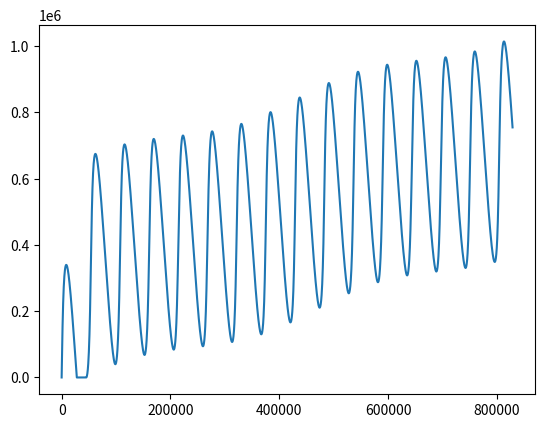

The matplotlib source for this figure:
import scipy.integrate as integrate
import scipy.signal as signal
import numpy as np
import matplotlib.pyplot as plt

# Only works with concentric orbits.
# How to use:
# Choose your planets, copy their orbital stats into the area below
# Set your desired transfer rate between the planets
# Set your cargo vessel stats, which can be found on the right side of the upgrade tab in research under 'Interstellar Logistics Vessel'
# Choose the number of cargo vessels you wish to use
# Repeat until desired results are achieved.

# Inputs

# Item Demand per Second
ips = 48
# Vessel Count
VCount = 54
# Vessel Speed
dVSpeed = 1200
# Vessel Cargo Count
VCargo = 600
# Items already in buffer on receiving planet
itemStartingBuffer = 0

# Planet A:
# Orbit Radius (AU)
dRA = 8.313
# Orbital Period (seconds)
TA = 18238
# Orbit Inclination (degrees, minutes)
dInclinationA = 6
dInclinationAminutes = 13
# Longitude of Ascending Node (degrees, minutes)
dlanA = 38
dlanAminutes = 19

# Planet B:
# Orbit Radius (AU)
dRB = 10.967
# Orbital Period (seconds)
TB = 27636
# Orbit Inclination (degrees, minutes)
dInclinationB = 6
dInclinationBminutes = 53
# Longitude of Ascending Node (degrees, minutes)
dlanB = 126
dlanBminutes = 51

# Simulation Time Parameters (seconds). Based on orbit with longest period.
# Step count can greatly affect accuracy depending on orbit size!
# A few revolutions is usually enough to get a good enough idea, higher revolutions is better for planets with high inclinations and different LAN's.
# Recommended step count is at least 100, accuracy seems to be ~1-5% better at 1000 based on rough testing on a large system.
# It is not recommended to exceed 5000 steps per revolution, the program may hang for a long time.
revolutions = 30
stepsPerRevolution = 100
start = 0
stop = np.maximum(TA,TB) * revolutions
step = stop/(revolutions * stepsPerRevolution)

# Takeoff/Landing Assumptions (seconds, meters)
VDelay = 12
dDAdjust = 2500

# Divides all numbers used by 10^x. May help prevent errors. May lower accuracy.
# Not much purpose anymore, but it's here.
UScalar = 0






# Conversion Values (d)
VSpeed = dVSpeed / np.power(10, UScalar)
RA = dRA * 40000 / np.power(10, UScalar)
RB = dRB * 40000 / np.power(10, UScalar)
DAdjust = dDAdjust / np.power(10, UScalar)
thetaA = np.radians(dInclinationA + (dInclinationAminutes / 60) + 90)
thetaB = np.radians(dInclinationB + (dInclinationBminutes / 60) + 90)
lanA = np.radians(dlanA + (dlanAminutes / 60) + 90)
lanB = np.radians(dlanB + (dlanBminutes / 60) + 90)
lambdaA = (2 * np.pi) / TA
lambdaB = (2 * np.pi) / TB
VFac = VCount * VCargo


# Calculates the difference in inclination between the two orbits being compared.
def findAngleDifference():
    # Calculate the normal vectors' cartesian values
    Nax = np.cos(lanA) * np.cos(thetaA)
    Nay = np.sin(lanA) * np.cos(thetaA)
    Naz = np.sin(thetaA)
    Nbx = np.cos(lanB) * np.cos(thetaB)
    Nby = np.sin(lanB) * np.cos(thetaB)
    Nbz = np.sin(thetaB)
    # Find the dot product of the vectors
    N_AdotB = (Nax * Nbx) + (Nay * Nby) + (Naz * Nbz)
    # Arc cosine of the dot product of these two vectors calculates the angle between them
    return np.arccos(N_AdotB)


thetaF = findAngleDifference()


# Convert the parameters into parametric equations modeling the orbits, and calculates the distance between
# them at a given time, and then converting that distance into an item/s count.
# DAdjust takes off some distance from each planet, and the distance is then converted into vessel travel time.
# VDelay adds some time to account for take off and landing, VFac then converts the time into items/s.
def itemSim(t):
    return (VFac / (4 * VDelay + 2 * (
        (np.sqrt(np.power(
        RB * np.sin(lambdaB * t) - 
        RA * np.sin(lambdaA * t) * np.cos(thetaF), 2) + 
        np.power(RB * np.cos(lambdaB * t) - RA * np.cos(lambdaA * t), 2) + 
        np.power(0 - RA * np.sin(lambdaA * t) * np.sin(thetaF), 2)) - 2 * DAdjust) / VSpeed)))


# Build the time step array
T = np.arange(start, stop, step, np.float64)


# Integrates the item/s data into an item count.
# One accounts for the item/s demand, while the other does not
def simWithDrain(t):
    res = np.zeros_like(t)
    res[0] = itemStartingBuffer
    for i in range(1, t.size, 1):
        res[i] = np.maximum(res[i-1] + integrate.quad(itemSim, t[i-1], t[i])[0] - (ips * (t[i] - t[i-1])), 0)
    return res


def simWithoutDrain(t):
    res = np.zeros_like(t)
    res[0] = itemStartingBuffer
    for i in range(1, t.size, 1):
        res[i] = res[i-1] + integrate.quad(itemSim, t[i-1], t[i])[0]
    return res


# findPeakData finds the local minima and maxima, does a few basic operations, and returns the results.
# If there are no local extrema (Transportation always/never meets factory needs regardless of distance), returns Null
# Returns an array of:
# Maxima values array
# Minima values array
# Average gain per cycle
# Average cycle time as the average time between each cycle's maximum distance.
# Avg of the local maxima - minima (loss per cycle while planets are distant, average needed buffer)
# Maximum of the values of maxima - minima (absolute minimum buffer size for 100% uptime)
# Avg of local minima - maxima (gain per cycle while planets are close, buffer size+gain per cycle)
def findPeakData(data, t, verbo=True):
    maximaIndices = signal.find_peaks(data)[0]
    
    if maximaIndices.size == 0:
        if verbo: print("No extrema!")
        return None

    maxima = data[maximaIndices]
    maximaTimes = t[maximaIndices]    
    minima = data[signal.find_peaks(-data)[0]]
    comIndice = np.minimum(maxima.size, minima.size)
    maxToMin = np.subtract(maxima[0:comIndice], minima[0:comIndice])
    minToMax = np.subtract(minima[0:comIndice-1], maxima[1:comIndice])
    avgMaxToMin = np.average(maxToMin)
    avgMinToMax = np.average(minToMax)
    avgGainPerCycle = np.average(np.subtract(maxima[1:], maxima[0:maxima.size-1]))
    avgCycleTime = np.average(np.subtract(maximaTimes[1:], maximaTimes[0:maximaTimes.size-1]))

    bufferDepletesFirstCycle = False
    for i in range (1, maximaIndices[1], 1):
        if data[i] == 0:
            bufferDepletesFirstCycle = True
            break

    bufferDepletes = False
    for i in range(maximaIndices[1], data.size, 1):
        if data[i] == 0:
            bufferDepletes = True
            break
    
    if verbo:
        print("Average Peak to Peak Gain per Cycle: %.3f" % avgGainPerCycle)
        print("Maximum needed buffer per side (Maximum Max-to-Min Loss): %d" % np.ceil(np.amax(np.abs(maxToMin))))
        if bufferDepletes and bufferDepletesFirstCycle:
            print("Vessel count cannot sustain this demand!")
        elif not bufferDepletes and bufferDepletesFirstCycle:
            print("Vessel count sustains demand. Starting buffer may be needed.")
        elif bufferDepletes and not bufferDepletesFirstCycle:
            print("Vessel count cannot sustain demand. Starting buffer will delay depletion by at least one cycle.")
        else:
            print("Vessel count always sustains demand.")
        print("Starting buffer needed (Max Peak - First Peak): %.3f" % (np.ceil(np.amax(np.abs(maxToMin))) - maxima[0]))
        print("/////////////////////////////////Other Statistics///////////////////////////////////")
        print("Vessel count: %d vessels" % VCount)
        print("First Peak Height: %.3f items" % maxima[0])
        print("Average needed buffer per side: %.3f items" % np.abs(avgMaxToMin))
        print("Average Min-to-Max Gain: %.3f items" % np.abs(avgMinToMax))
        print("Average Time Between Peaks: %.3f seconds" % (avgCycleTime))
        print("Number of maximums: %d" % (maxima.size))
        print("Number of minimums: %d" % (minima.size))

    return [maxima, minima, avgGainPerCycle, avgCycleTime, avgMaxToMin, np.amax(maxToMin), avgMinToMax]

finalData = simWithDrain(T)
findPeakData(finalData, T)
plt.plot(T, finalData)
plt.show()
